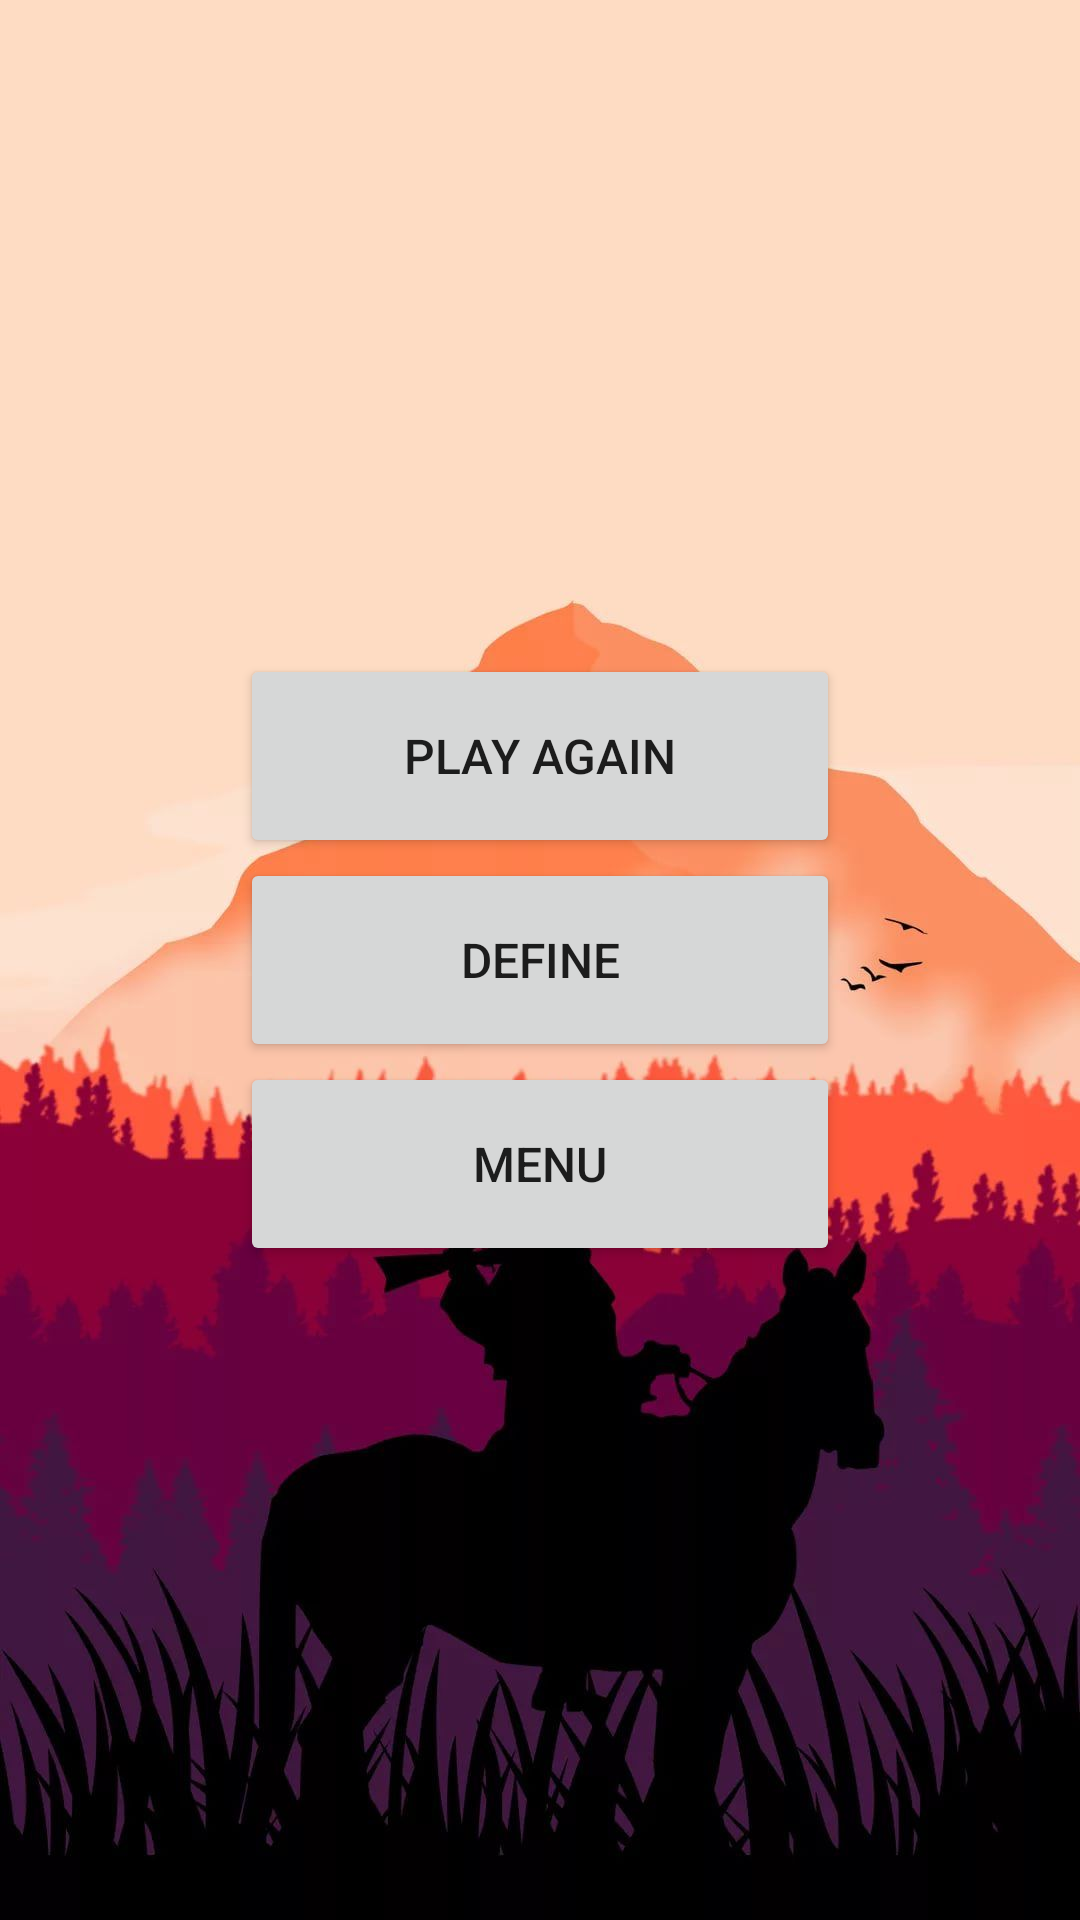

Here is an Android app screen rendered from its layout file. Give the layout XML and the strings, colors and styles it references.
<!-- AndroidManifest.xml: application theme Theme.Hangman -->
<!-- res/layout/activity_end_screen.xml -->
<?xml version="1.0" encoding="utf-8"?>
<LinearLayout xmlns:android="http://schemas.android.com/apk/res/android"
    xmlns:app="http://schemas.android.com/apk/res-auto"
    xmlns:tools="http://schemas.android.com/tools"
    android:layout_width="match_parent"
    android:layout_height="match_parent"
    android:background="@drawable/mountainbackground_1"
    android:gravity="center"
    android:orientation="vertical"
    tools:context="ui.MainActivity">

    <Button
        android:id="@+id/btn_play_again"
        android:layout_width="200dp"
        android:layout_height="68dp"
        android:textSize="16dp"
        android:text="@string/btn_play_again"
        app:layout_constraintBottom_toBottomOf="parent"
        app:layout_constraintEnd_toEndOf="parent"
        app:layout_constraintStart_toStartOf="parent"
        app:layout_constraintTop_toTopOf="parent" />

    <Button
        android:id="@+id/btn_define"
        android:layout_width="200dp"
        android:layout_height="68dp"
        android:textSize="16dp"
        android:text="@string/btn_define"
        app:layout_constraintBottom_toBottomOf="parent"
        app:layout_constraintEnd_toEndOf="parent"
        app:layout_constraintStart_toStartOf="parent"
        app:layout_constraintTop_toTopOf="parent" />

    <Button
        android:id="@+id/btn_menu"
        android:layout_width="200dp"
        android:layout_height="68dp"
        android:textSize="16dp"
        android:text="@string/btn_menu"
        app:layout_constraintBottom_toBottomOf="parent"
        app:layout_constraintEnd_toEndOf="parent"
        app:layout_constraintStart_toStartOf="parent"
        app:layout_constraintTop_toTopOf="parent" />

</LinearLayout>
<!-- resources referenced by this layout -->
<resources>
  <!-- drawable mountainbackground_1: jpg bitmap (drawable, 70733 bytes) -->
  <string name="btn_define">Define</string>
  <string name="btn_menu">Menu</string>
  <string name="btn_play_again">Play Again</string>
  <style name="Theme.Hangman" parent="Theme.MaterialComponents.DayNight.NoActionBar">
          
          <item name="colorPrimary">@color/black</item>
          <item name="colorPrimaryVariant">@color/black</item>
          <item name="colorOnPrimary">@color/white</item>
          
          <item name="colorSecondary">@color/teal_200</item>
          <item name="colorSecondaryVariant">@color/teal_700</item>
          <item name="colorOnSecondary">@color/black</item>
          
          <item name="android:statusBarColor" tools:targetApi="l">?attr/colorPrimaryVariant</item>
          
      </style>
  <!-- not gathered from this repository: default colours our renderer supplied (Android Studio template values) -->
  <color name="teal_200">#FF03DAC5</color>
  <color name="teal_700">#FF018786</color>
  <color name="black">#FF000000</color>
  <color name="white">#FFFFFFFF</color>
</resources>
